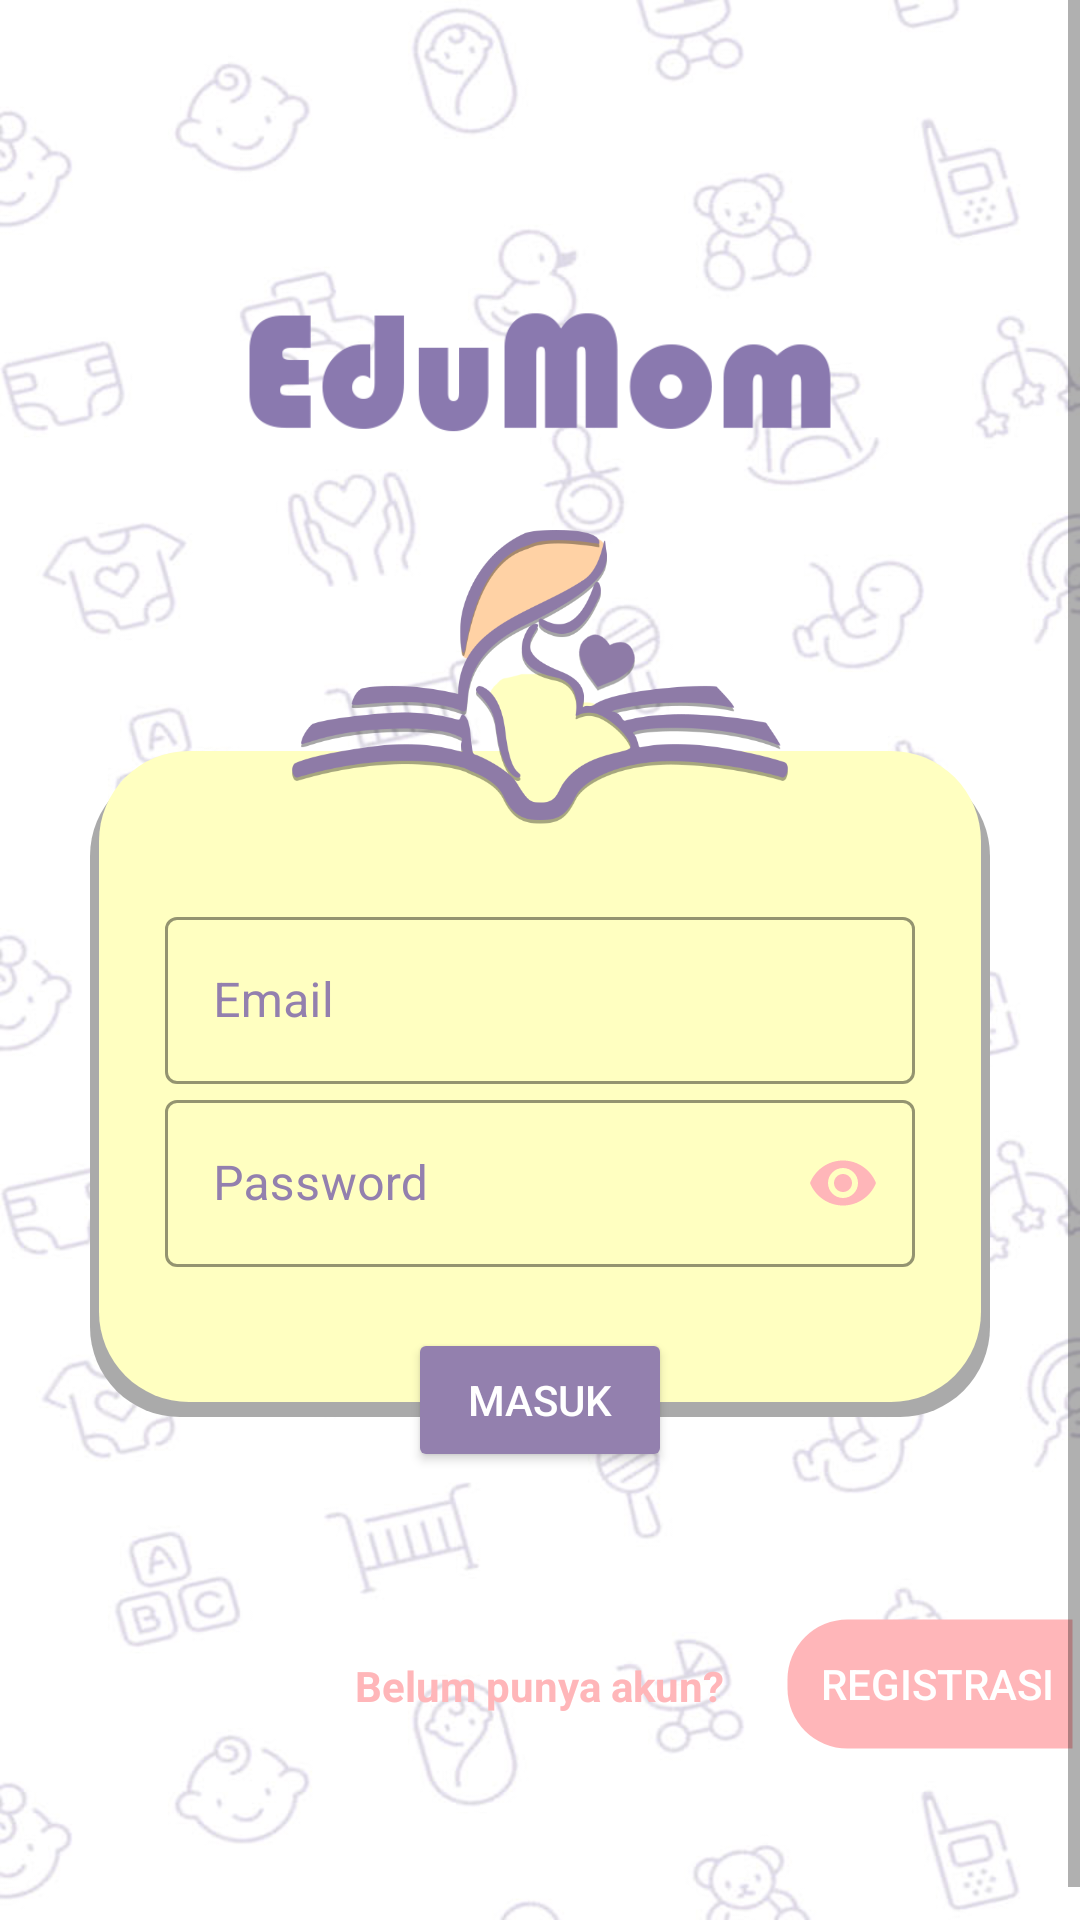

This screen was rendered from an Android layout file. Write that file and the resources it references.
<!-- AndroidManifest.xml: application theme AppTheme -->
<!-- res/layout/activity_login.xml -->
<?xml version="1.0" encoding="utf-8"?>
<RelativeLayout xmlns:android="http://schemas.android.com/apk/res/android"
    xmlns:app="http://schemas.android.com/apk/res-auto"
    xmlns:tools="http://schemas.android.com/tools"
    android:layout_width="match_parent"
    android:layout_height="match_parent"
    android:background="@drawable/background"
    tools:context=".Login">

    <ScrollView
        android:layout_width="wrap_content"
        android:layout_height="wrap_content">

        <RelativeLayout
            android:layout_width="match_parent"
            android:layout_height="match_parent">

            <androidx.appcompat.widget.AppCompatImageView
                android:id="@+id/lg_edumom"
                android:layout_width="200dp"
                android:layout_height="50dp"
                android:background="@drawable/edumom"
                android:scaleType="centerCrop"
                android:layout_marginTop="100dp"
                android:layout_centerHorizontal="true" />

            <LinearLayout
                android:id="@+id/lg_linlay"
                android:layout_width="match_parent"
                android:layout_height="wrap_content"
                android:layout_marginHorizontal="30dp"
                android:layout_marginTop="-50dp"
                android:layout_below="@id/lg_logo"
                android:background="@drawable/shape_bg"
                android:orientation="vertical"
                android:layout_centerHorizontal="true">

                <com.google.android.material.textfield.TextInputLayout
                    android:id="@+id/lg_layemail"
                    style="@style/Widget.MaterialComponents.TextInputLayout.OutlinedBox"
                    android:layout_width="250dp"
                    android:layout_height="wrap_content"
                    android:hint="Email"
                    android:textColorHint="@color/darkpurple"
                    android:layout_marginTop="50dp"
                    android:layout_gravity="center_horizontal"
                    app:boxStrokeColor="@color/darkpurple">

                    <com.google.android.material.textfield.TextInputEditText
                        android:id="@+id/lg_email"
                        android:layout_width="match_parent"
                        android:layout_height="wrap_content"
                        android:textColor="@color/pink"
                        android:inputType="textEmailAddress"/>
                </com.google.android.material.textfield.TextInputLayout>


                <com.google.android.material.textfield.TextInputLayout
                    android:id="@+id/lg_laypassword"
                    style="@style/Widget.MaterialComponents.TextInputLayout.OutlinedBox"
                    android:layout_width="250dp"
                    android:layout_height="wrap_content"
                    android:layout_marginBottom="50dp"
                    android:hint="Password"
                    android:textColorHint="@color/darkpurple"
                    android:layout_gravity="center_horizontal"
                    app:boxStrokeColor="@color/darkpurple"
                    app:passwordToggleEnabled="true"
                    app:passwordToggleTint="@color/pink">

                    <com.google.android.material.textfield.TextInputEditText
                        android:id="@+id/lg_password"
                        android:layout_width="match_parent"
                        android:layout_height="wrap_content"
                        android:textColor="@color/pink"
                        android:inputType="textPassword"/>
                </com.google.android.material.textfield.TextInputLayout>

            </LinearLayout>

            <androidx.appcompat.widget.AppCompatImageView
                android:id="@+id/lg_logo"
                android:layout_width="150dp"
                android:layout_height="150dp"
                android:background="@drawable/logo_fill"
                android:scaleX="1.5"
                android:scaleY="1.5"
                android:layout_centerHorizontal="true"
                android:layout_below="@+id/lg_edumom"/>

            <androidx.appcompat.widget.AppCompatButton
                android:id="@+id/lg_masuk"
                android:layout_width="wrap_content"
                android:layout_height="wrap_content"
                android:layout_centerHorizontal="true"
                android:layout_marginTop="-30dp"
                android:textAlignment="center"
                android:text="Masuk"
                android:textColor="@color/white"
                android:backgroundTint="@color/darkpurple"
                android:drawableRight="@drawable/ic_keyboard_arrow_right_black_24dp"
                android:layout_below="@id/lg_linlay"/>

            <TextView
                android:id="@+id/lg_tanya"
                android:layout_width="wrap_content"
                android:layout_height="wrap_content"
                android:text="Belum punya akun?"
                android:textColor="@color/pink"
                android:textStyle="bold"
                android:layout_below="@+id/lg_linlay"
                android:layout_centerHorizontal="true"
                android:layout_marginTop="80dp"
                android:layout_marginBottom="80dp"/>

            <androidx.appcompat.widget.AppCompatButton
                android:id="@+id/lg_registrasi"
                android:layout_width="wrap_content"
                android:layout_height="wrap_content"
                android:layout_below="@+id/lg_linlay"
                android:layout_alignRight="@+id/lg_tanya"
                android:textAlignment="center"
                android:layout_marginTop="65dp"
                android:layout_marginBottom="65dp"
                android:text="Registrasi"
                android:textColor="@color/white"
                android:background="@drawable/shape_button"
                android:layout_alignParentRight="true"
                android:drawableRight="@drawable/ic_subdirectory_arrow_right_black_24dp"
                android:paddingLeft="10dp"
                android:paddingRight="5dp"/>

        </RelativeLayout>

    </ScrollView>

</RelativeLayout>
<!-- resources referenced by this layout -->
<resources>
  <color name="darkpurple">#9380ae</color>
  <color name="pink">#ffb6b9</color>
  <color name="white">#ffffff</color>
  <!-- drawable background: jpg bitmap (drawable-hdpi, 68263 bytes) -->
  <!-- drawable edumom: png bitmap (drawable, 12548 bytes) -->
  <!-- drawable logo_fill: png bitmap (drawable, 61028 bytes) -->
  <!-- drawable shape_bg (drawable) -->
  <?xml version="1.0" encoding="utf-8"?>
  <layer-list xmlns:android="http://schemas.android.com/apk/res/android">
      
      <item
          android:top="5dp">
          <shape>
              <solid android:color="@android:color/darker_gray" />
              <corners android:radius="30dp" />
          </shape>
      </item>
      
      <item
          android:bottom="5dp"
          android:right="3dp"
          android:left="3dp">
          <shape>
              <solid android:color="@color/cream" />
              <corners android:radius="30dp" />
          </shape>
      </item>
  </layer-list>
  <!-- drawable shape_button (drawable) -->
  <?xml version="1.0" encoding="utf-8"?>
  <shape xmlns:android="http://schemas.android.com/apk/res/android">
  
      <corners
          android:bottomLeftRadius="20dp"
          android:topLeftRadius="20dp"/>
      <solid
          android:color="@color/pink" />
      <size
          android:height="30dp"
          android:width="100dp"/>
      <stroke
          android:color="#00000000"
          android:width="5dp"/>
  
  </shape>
  <style name="AppTheme" parent="Theme.MaterialComponents.Light.NoActionBar">
          
          <item name="colorPrimary">@color/colorPrimary</item>
          <item name="colorPrimaryDark">@color/colorPrimaryDark</item>
          <item name="colorAccent">@color/colorAccent</item>
      </style>
  <color name="cream">#ffffc1</color>
  <color name="colorPrimary">#ffffff</color>
  <color name="colorPrimaryDark">#9380ae</color>
  <color name="colorAccent">#ffb6b9</color>
</resources>
